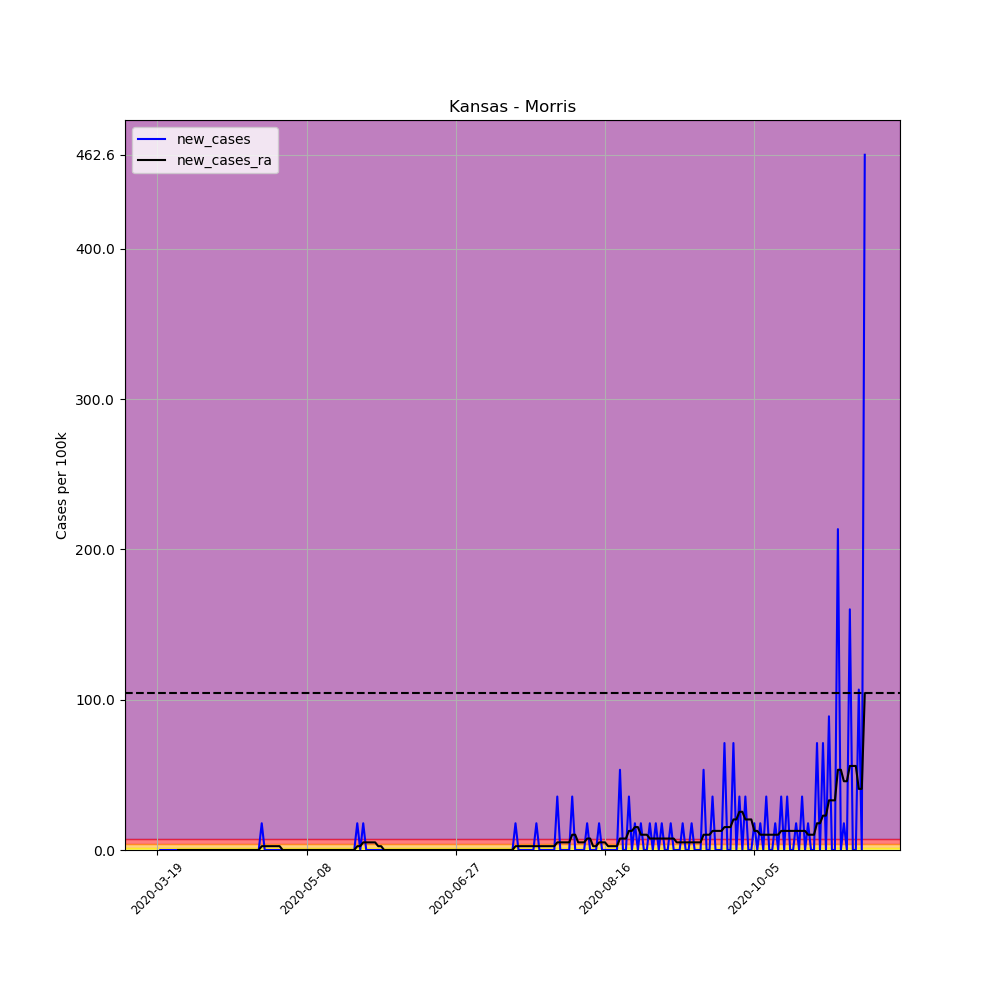

Data behind this chart, as committed beside it:
, date, county, state, fips, cases, deaths, COUNTY, STNAME, CTYNAME, POPESTIMATE2019, per_100k, per_100k_ra, new_cases, new_cases_ra
164502, 2020-03-19, Morris, Kansas, 20127, 2, 0, 127, Kansas, Morris, 5620, 35.59, , , 
164503, 2020-03-20, Morris, Kansas, 20127, 2, 0, 127, Kansas, Morris, 5620, 35.59, , 0.0, 
164504, 2020-03-21, Morris, Kansas, 20127, 2, 0, 127, Kansas, Morris, 5620, 35.59, , 0.0, 
164505, 2020-03-22, Morris, Kansas, 20127, 2, 0, 127, Kansas, Morris, 5620, 35.59, , 0.0, 
164506, 2020-03-23, Morris, Kansas, 20127, 2, 0, 127, Kansas, Morris, 5620, 35.59, , 0.0, 
164507, 2020-03-24, Morris, Kansas, 20127, 2, 0, 127, Kansas, Morris, 5620, 35.59, , 0.0, 
164508, 2020-03-25, Morris, Kansas, 20127, 2, 0, 127, Kansas, Morris, 5620, 35.59, 35.59, 0.0, 
164509, 2020-03-26, Morris, Kansas, 20127, 2, 0, 127, Kansas, Morris, 5620, 35.59, 35.59, 0.0, 0.0
164510, 2020-03-27, Morris, Kansas, 20127, 2, 0, 127, Kansas, Morris, 5620, 35.59, 35.59, 0.0, 0.0
164511, 2020-03-28, Morris, Kansas, 20127, 2, 0, 127, Kansas, Morris, 5620, 35.59, 35.59, 0.0, 0.0
164512, 2020-03-29, Morris, Kansas, 20127, 2, 0, 127, Kansas, Morris, 5620, 35.59, 35.59, 0.0, 0.0
164513, 2020-03-30, Morris, Kansas, 20127, 2, 0, 127, Kansas, Morris, 5620, 35.59, 35.59, 0.0, 0.0
164514, 2020-03-31, Morris, Kansas, 20127, 2, 0, 127, Kansas, Morris, 5620, 35.59, 35.59, 0.0, 0.0
164515, 2020-04-01, Morris, Kansas, 20127, 2, 0, 127, Kansas, Morris, 5620, 35.59, 35.59, 0.0, 0.0
164516, 2020-04-02, Morris, Kansas, 20127, 2, 0, 127, Kansas, Morris, 5620, 35.59, 35.59, 0.0, 0.0
164517, 2020-04-03, Morris, Kansas, 20127, 2, 0, 127, Kansas, Morris, 5620, 35.59, 35.59, 0.0, 0.0
164518, 2020-04-04, Morris, Kansas, 20127, 2, 0, 127, Kansas, Morris, 5620, 35.59, 35.59, 0.0, 0.0
164519, 2020-04-05, Morris, Kansas, 20127, 2, 0, 127, Kansas, Morris, 5620, 35.59, 35.59, 0.0, 0.0
164520, 2020-04-06, Morris, Kansas, 20127, 2, 0, 127, Kansas, Morris, 5620, 35.59, 35.59, 0.0, 0.0
164521, 2020-04-07, Morris, Kansas, 20127, 2, 0, 127, Kansas, Morris, 5620, 35.59, 35.59, 0.0, 0.0
164522, 2020-04-08, Morris, Kansas, 20127, 2, 0, 127, Kansas, Morris, 5620, 35.59, 35.59, 0.0, 0.0
164523, 2020-04-09, Morris, Kansas, 20127, 2, 0, 127, Kansas, Morris, 5620, 35.59, 35.59, 0.0, 0.0
164524, 2020-04-10, Morris, Kansas, 20127, 2, 0, 127, Kansas, Morris, 5620, 35.59, 35.59, 0.0, 0.0
164525, 2020-04-11, Morris, Kansas, 20127, 2, 0, 127, Kansas, Morris, 5620, 35.59, 35.59, 0.0, 0.0
164526, 2020-04-12, Morris, Kansas, 20127, 2, 0, 127, Kansas, Morris, 5620, 35.59, 35.59, 0.0, 0.0
164527, 2020-04-13, Morris, Kansas, 20127, 2, 0, 127, Kansas, Morris, 5620, 35.59, 35.59, 0.0, 0.0
164528, 2020-04-14, Morris, Kansas, 20127, 2, 0, 127, Kansas, Morris, 5620, 35.59, 35.59, 0.0, 0.0
164529, 2020-04-15, Morris, Kansas, 20127, 2, 0, 127, Kansas, Morris, 5620, 35.59, 35.59, 0.0, 0.0
164530, 2020-04-16, Morris, Kansas, 20127, 2, 0, 127, Kansas, Morris, 5620, 35.59, 35.59, 0.0, 0.0
164531, 2020-04-17, Morris, Kansas, 20127, 2, 0, 127, Kansas, Morris, 5620, 35.59, 35.59, 0.0, 0.0
164532, 2020-04-18, Morris, Kansas, 20127, 2, 0, 127, Kansas, Morris, 5620, 35.59, 35.59, 0.0, 0.0
164533, 2020-04-19, Morris, Kansas, 20127, 2, 0, 127, Kansas, Morris, 5620, 35.59, 35.59, 0.0, 0.0
164534, 2020-04-20, Morris, Kansas, 20127, 2, 0, 127, Kansas, Morris, 5620, 35.59, 35.59, 0.0, 0.0
164535, 2020-04-21, Morris, Kansas, 20127, 2, 0, 127, Kansas, Morris, 5620, 35.59, 35.59, 0.0, 0.0
164536, 2020-04-22, Morris, Kansas, 20127, 2, 0, 127, Kansas, Morris, 5620, 35.59, 35.59, 0.0, 0.0
164537, 2020-04-23, Morris, Kansas, 20127, 3, 0, 127, Kansas, Morris, 5620, 53.38, 38.13, 17.79, 2.542
164538, 2020-04-24, Morris, Kansas, 20127, 3, 0, 127, Kansas, Morris, 5620, 53.38, 40.67, 0.0, 2.542
164539, 2020-04-25, Morris, Kansas, 20127, 3, 0, 127, Kansas, Morris, 5620, 53.38, 43.21, 0.0, 2.542
164540, 2020-04-26, Morris, Kansas, 20127, 3, 0, 127, Kansas, Morris, 5620, 53.38, 45.75, 0.0, 2.542
164541, 2020-04-27, Morris, Kansas, 20127, 3, 0, 127, Kansas, Morris, 5620, 53.38, 48.3, 0.0, 2.542
164542, 2020-04-28, Morris, Kansas, 20127, 3, 0, 127, Kansas, Morris, 5620, 53.38, 50.84, 0.0, 2.542
164543, 2020-04-29, Morris, Kansas, 20127, 3, 0, 127, Kansas, Morris, 5620, 53.38, 53.38, 0.0, 2.542
164544, 2020-04-30, Morris, Kansas, 20127, 3, 0, 127, Kansas, Morris, 5620, 53.38, 53.38, 0.0, 0.0
164545, 2020-05-01, Morris, Kansas, 20127, 3, 0, 127, Kansas, Morris, 5620, 53.38, 53.38, 0.0, 0.0
164546, 2020-05-02, Morris, Kansas, 20127, 3, 0, 127, Kansas, Morris, 5620, 53.38, 53.38, 0.0, 0.0
164547, 2020-05-03, Morris, Kansas, 20127, 3, 0, 127, Kansas, Morris, 5620, 53.38, 53.38, 0.0, 0.0
164548, 2020-05-04, Morris, Kansas, 20127, 3, 0, 127, Kansas, Morris, 5620, 53.38, 53.38, 0.0, 0.0
164549, 2020-05-05, Morris, Kansas, 20127, 3, 0, 127, Kansas, Morris, 5620, 53.38, 53.38, 0.0, 0.0
164550, 2020-05-06, Morris, Kansas, 20127, 3, 0, 127, Kansas, Morris, 5620, 53.38, 53.38, 0.0, 0.0
164551, 2020-05-07, Morris, Kansas, 20127, 3, 0, 127, Kansas, Morris, 5620, 53.38, 53.38, 0.0, 0.0
164552, 2020-05-08, Morris, Kansas, 20127, 3, 0, 127, Kansas, Morris, 5620, 53.38, 53.38, 0.0, 0.0
164553, 2020-05-09, Morris, Kansas, 20127, 3, 0, 127, Kansas, Morris, 5620, 53.38, 53.38, 0.0, 0.0
164554, 2020-05-10, Morris, Kansas, 20127, 3, 0, 127, Kansas, Morris, 5620, 53.38, 53.38, 0.0, 0.0
164555, 2020-05-11, Morris, Kansas, 20127, 3, 0, 127, Kansas, Morris, 5620, 53.38, 53.38, 0.0, 0.0
164556, 2020-05-12, Morris, Kansas, 20127, 3, 0, 127, Kansas, Morris, 5620, 53.38, 53.38, 0.0, 0.0
164557, 2020-05-13, Morris, Kansas, 20127, 3, 0, 127, Kansas, Morris, 5620, 53.38, 53.38, 0.0, 0.0
164558, 2020-05-14, Morris, Kansas, 20127, 3, 0, 127, Kansas, Morris, 5620, 53.38, 53.38, 0.0, 0.0
164559, 2020-05-15, Morris, Kansas, 20127, 3, 0, 127, Kansas, Morris, 5620, 53.38, 53.38, 0.0, 0.0
164560, 2020-05-16, Morris, Kansas, 20127, 3, 0, 127, Kansas, Morris, 5620, 53.38, 53.38, 0.0, 0.0
164561, 2020-05-17, Morris, Kansas, 20127, 3, 0, 127, Kansas, Morris, 5620, 53.38, 53.38, 0.0, 0.0
... 178 more rows
